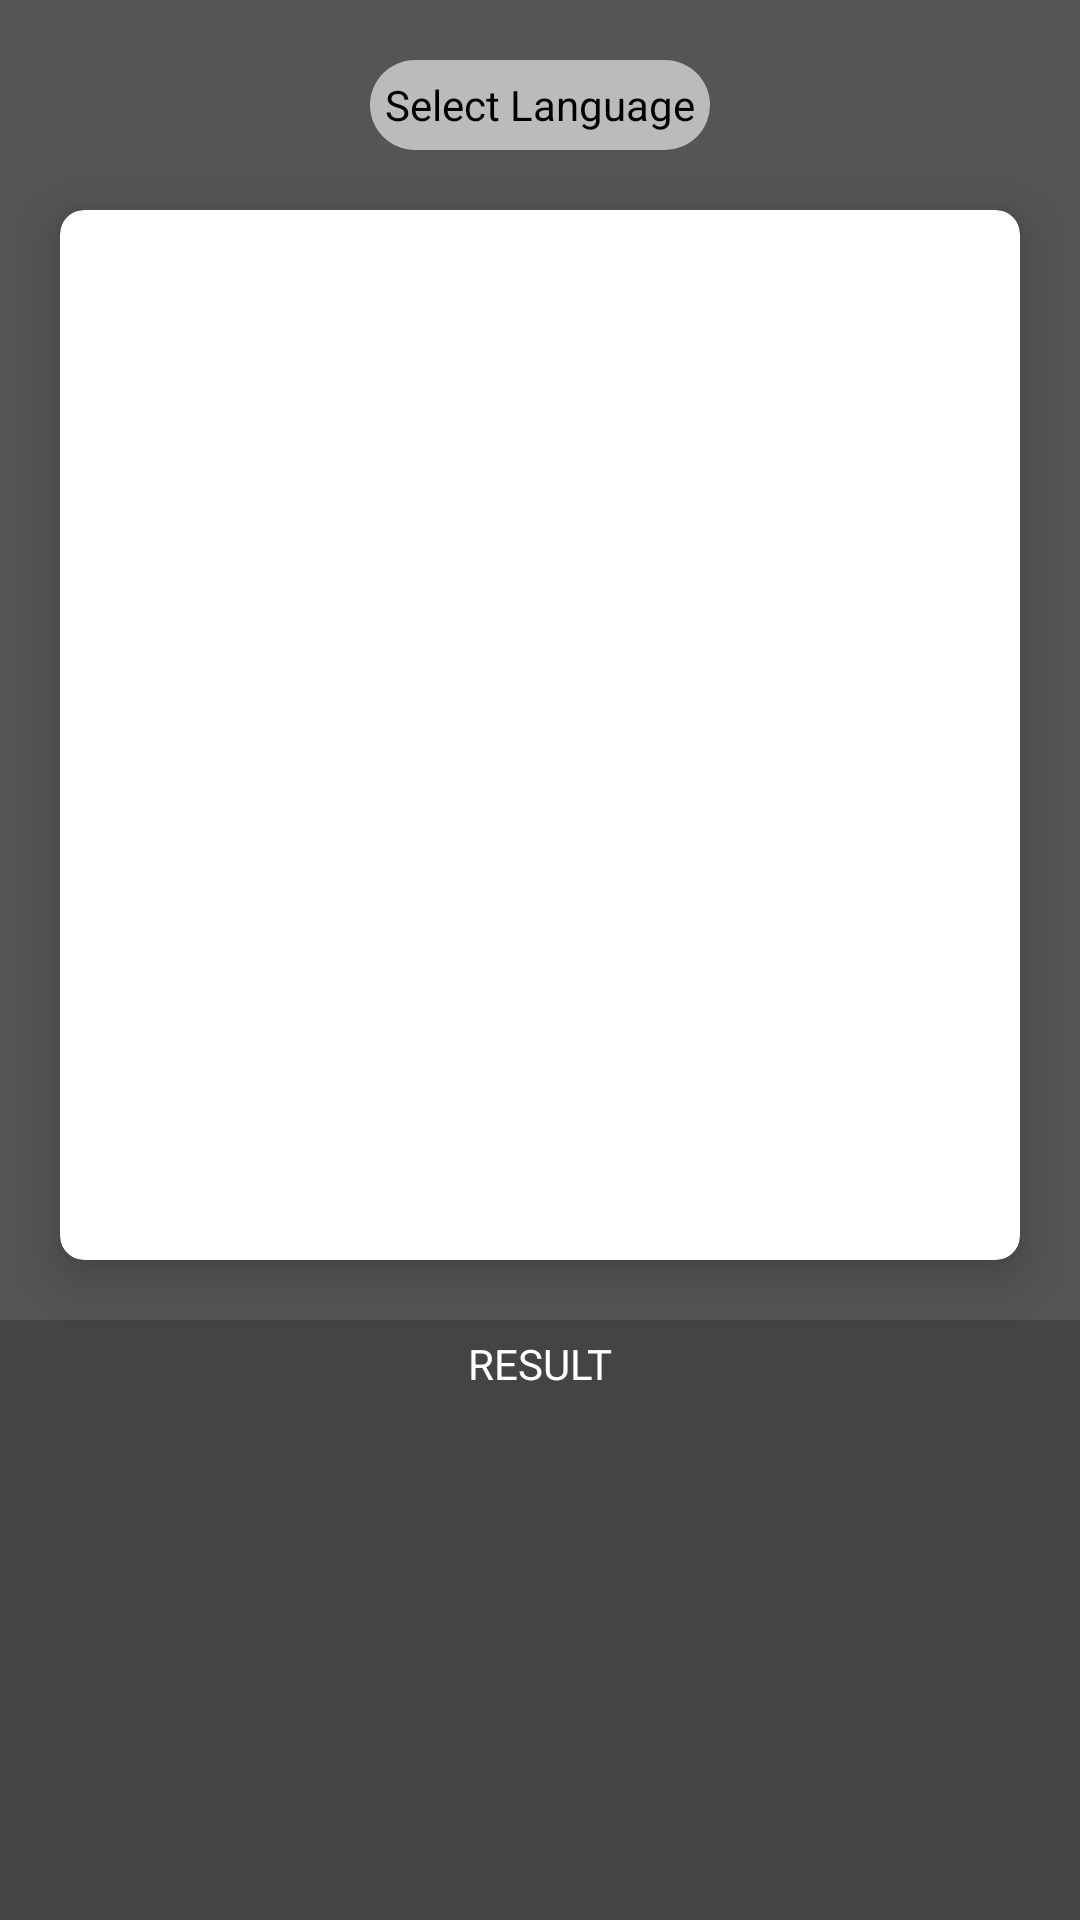

This screen was rendered from an Android layout file. Write that file and the resources it references.
<!-- AndroidManifest.xml: application theme MaterialTheme -->
<!-- res/layout/activity_classification.xml -->
<?xml version="1.0" encoding="utf-8"?>
<androidx.constraintlayout.widget.ConstraintLayout xmlns:android="http://schemas.android.com/apk/res/android"
    xmlns:tools="http://schemas.android.com/tools"
    android:layout_width="match_parent"
    android:layout_height="match_parent"
    android:background="@color/grey"
    xmlns:app="http://schemas.android.com/apk/res-auto"
    tools:context=".odt.activities.ClassificationActivity">

<RelativeLayout
    android:layout_width="match_parent"
    app:layout_constraintLeft_toLeftOf="parent"
    app:layout_constraintRight_toRightOf="parent"
    app:layout_constraintTop_toTopOf="parent"
    android:layout_height="wrap_content"
    android:elevation="40dp"
    android:id="@+id/relativeLayout">



    <LinearLayout
        android:id="@+id/ln_collapse"
        android:layout_width="wrap_content"
        android:layout_height="wrap_content"
        app:layout_constraintTop_toTopOf="parent"
        app:layout_constraintRight_toRightOf="parent"
        app:layout_constraintLeft_toLeftOf="parent"
        android:orientation="horizontal"
        android:layout_centerHorizontal="true"
        android:visibility="visible">

        <TextView
            android:id="@+id/txt_language_out"
            android:layout_width="wrap_content"
            android:layout_height="wrap_content"
            android:layout_marginTop="20dp"
            android:gravity="center"
            android:textSize="@dimen/text_size_14sp"
            android:padding="5dp"
            android:background="@drawable/transcription_type_radiogroup_trt"
            android:text="Select Language"
            android:textColor="#000000"
            android:spinnerMode="dropdown" />

    </LinearLayout>


    <LinearLayout
        android:id="@+id/ln_expand"
        android:layout_width="match_parent"
        android:layout_height="wrap_content"
        app:layout_constraintLeft_toLeftOf="parent"
        app:layout_constraintRight_toRightOf="parent"
        app:layout_constraintTop_toTopOf="parent"
        android:orientation="vertical"
        android:layout_centerHorizontal="true"
        android:visibility="gone"
        android:elevation="40dp"
        android:background="@color/white">


        <RelativeLayout
            android:layout_width="match_parent"
            android:layout_height="wrap_content">

            <ImageView
                android:id="@+id/img_close"
                android:layout_width="32dp"
                android:layout_height="22dp"
                android:layout_margin="16dp"
                android:src="@drawable/ic_close_white_trt_24dp"
                android:contentDescription="close"
                android:layout_alignParentLeft="true">
            </ImageView>

            <TextView
                android:id="@+id/txt_language_in"
                android:layout_width="wrap_content"
                android:layout_height="wrap_content"
                android:layout_marginTop="20dp"
                android:gravity="center"
                android:textSize="@dimen/text_size_14sp"
                android:padding="5dp"
                android:background="@drawable/transcription_type_radiogroup_trt"
                android:text="German"
                android:textColor="#46000000"
                android:spinnerMode="dropdown"
                android:layout_centerInParent="true"/>

            <ImageView
                android:id="@+id/img_check"
                android:layout_width="32dp"
                android:layout_height="22dp"
                android:layout_margin="16dp"
                android:src="@drawable/ic_check_white_trt_24dp"
                android:contentDescription="close"
                android:layout_alignParentRight="true">
            </ImageView>


        </RelativeLayout>


        <com.hms.referenceapp.huaweilens.trt.views.ScrollChoice
            android:id="@+id/scroll_choice"
            android:layout_width="match_parent"
            android:layout_height="wrap_content"
            app:scroll_background_color="#ffffff"
            app:scroll_selected_item_text_color="@color/head_blue"
            app:scroll_item_text_color="@color/black"
            app:scroll_indicator_color="#26000000"
            app:scroll_item_align="center"
            app:scroll_indicator="true"
            app:scroll_atmospheric="true"
            app:scroll_item_space="5dp"
            android:padding="5dp"
            app:scroll_item_text_size="@dimen/text_size_16sp"
            android:visibility="visible"/>

    </LinearLayout>
</RelativeLayout>

    <ImageButton
        android:layout_width="30dp"
        android:layout_height="30dp"
        android:id="@+id/back_imagebutton"
        app:layout_constraintLeft_toLeftOf="parent"
        android:layout_marginTop="20dp"
        app:layout_constraintTop_toTopOf="parent"
        android:background="@drawable/white_back"
        android:layout_marginLeft="10dp"
        />



    <androidx.cardview.widget.CardView
        android:layout_width="match_parent"
        android:layout_height="350dp"
        android:id="@+id/imageView"
        android:layout_margin="20dp"
        app:layout_constraintLeft_toLeftOf="parent"
        app:layout_constraintRight_toRightOf="parent"
        app:layout_constraintTop_toBottomOf="@id/back_imagebutton"
        android:orientation="vertical"
        app:cardCornerRadius="8dp"
        app:cardElevation="10dp">

        <ImageView
            android:id="@+id/imgTourismHr"
            android:layout_width="match_parent"
            android:layout_height="match_parent"
            android:scaleType="centerCrop" />

    </androidx.cardview.widget.CardView>

    <TextView
        android:layout_width="match_parent"
        android:layout_height="wrap_content"
        android:id="@+id/textResult"
        android:paddingTop="5dp"
        android:layout_marginTop="20dp"
        android:text="RESULT"
        android:background="@color/midBlack"
        android:textSize="14sp"
        android:textAlignment="center"
        android:textColor="@color/colorWhite"
        android:gravity="center_vertical"
        app:layout_constraintLeft_toLeftOf="parent"
        app:layout_constraintRight_toRightOf="parent"
        app:layout_constraintTop_toBottomOf="@id/imageView"
        tools:ignore="RtlCompat" />


    <androidx.recyclerview.widget.RecyclerView
        android:id="@+id/recyclerView"
        android:scrollbars="vertical"
        app:layout_constraintTop_toBottomOf="@id/textResult"
        app:layout_constraintLeft_toLeftOf="parent"
        app:layout_constraintRight_toRightOf="parent"
        android:padding="20dp"
        android:background="@color/midBlack"
        app:layout_constraintBottom_toBottomOf="parent"
        android:layout_width="0dp"
        android:layout_height="0dp"/>


    <TextView
        android:id="@+id/empty_view"
        android:layout_width="0dp"
        android:layout_height="0dp"
        android:gravity="center"
        android:textColor="@color/colorWhite"
        app:layout_constraintBottom_toBottomOf="parent"
        app:layout_constraintTop_toBottomOf="@id/imageView"
        app:layout_constraintLeft_toLeftOf="parent"
        app:layout_constraintRight_toRightOf="parent"
        android:visibility="gone"
        android:text="@string/there_were_no_results_please_try_again" />


</androidx.constraintlayout.widget.ConstraintLayout>
<!-- resources referenced by this layout -->
<resources>
  <color name="black">#000000</color>
  <color name="colorWhite">#FFFF</color>
  <color name="grey">#555555</color>
  <color name="head_blue">#ff005fce</color>
  <color name="midBlack">#33000000</color>
  <color name="white">#ffffff</color>
  <dimen name="text_size_14sp">14sp</dimen>
  <dimen name="text_size_16sp">16sp</dimen>
  <!-- drawable ic_check_white_trt_24dp (drawable-xxxhdpi) -->
  <?xml version="1.0"?>
  <vector xmlns:android="http://schemas.android.com/apk/res/android"
      android:width="24dp"
      android:height="24dp"
      android:viewportWidth="24"
      android:viewportHeight="24">
  
      <path
          android:fillColor="#86000000"
          android:pathData="M9,16.17L4.83,12l-1.42,1.41L9,19 21,7l-1.41,-1.41z" />
  
  </vector>
  <!-- drawable ic_close_white_trt_24dp (drawable-xxxhdpi) -->
  <?xml version="1.0"?>
  <vector xmlns:android="http://schemas.android.com/apk/res/android"
      android:width="24dp"
      android:height="24dp"
      android:viewportWidth="24"
      android:viewportHeight="24">
  
      <path
          android:fillColor="#86000000"
          android:pathData="M19,6.41L17.59,5 12,10.59 6.41,5 5,6.41 10.59,12 5,17.59 6.41,19 12,13.41 17.59,19 19,17.59 13.41,12z" />
  
  </vector>
  <!-- drawable transcription_type_radiogroup_trt (drawable-xxxhdpi) -->
  <?xml version="1.0" encoding="utf-8"?>
  <selector xmlns:android="http://schemas.android.com/apk/res/android">
      <item>
          <shape android:shape="rectangle">
              <size android:width="100dp" android:height="30dp"/>
              <solid android:color="#99ffffff" />
              <corners
                  android:bottomRightRadius="15dp"
                  android:bottomLeftRadius="15dp"
                  android:topLeftRadius="15dp"
                  android:topRightRadius="15dp"/>
          </shape>
      </item>
  </selector>
  <string name="there_were_no_results_please_try_again">There were no results. Please try again</string>
  <style name="MaterialTheme" parent="Theme.MaterialComponents.Light.NoActionBar">
          <item name="colorPrimary">@color/colorPrimary</item>
          <item name="colorPrimaryDark">@color/colorPrimaryDark</item>
          <item name="colorAccent">@color/colorAccent</item>
          <item name="android:windowFullscreen">false</item>
          <item name="android:popupMenuStyle">@style/menuStyle</item>
          <item name="android:dropDownListViewStyle">@style/menuStyle</item>
          <item name="android:textAppearanceSmallPopupMenu">@style/menuStyle</item>
          <item name="android:textAppearanceLargePopupMenu">@style/menuStyle</item>
          <item name="buttonStyle">@style/Widget.AppCompat.Button.Borderless</item>
          <item name="android:textColorSecondary">@color/white</item>
      </style>
  <color name="colorPrimary">#616161</color>
  <color name="colorPrimaryDark">#4E4E4E</color>
  <color name="colorAccent">#F44336</color>
  <style name="menuStyle">
          <item name="android:textColor">@color/secondary_text_color</item>
          <item name="android:textSize">@dimen/text_size_11sp</item>
      </style>
  <color name="secondary_text_color">#626262</color>
  <dimen name="text_size_11sp">11sp</dimen>
</resources>
